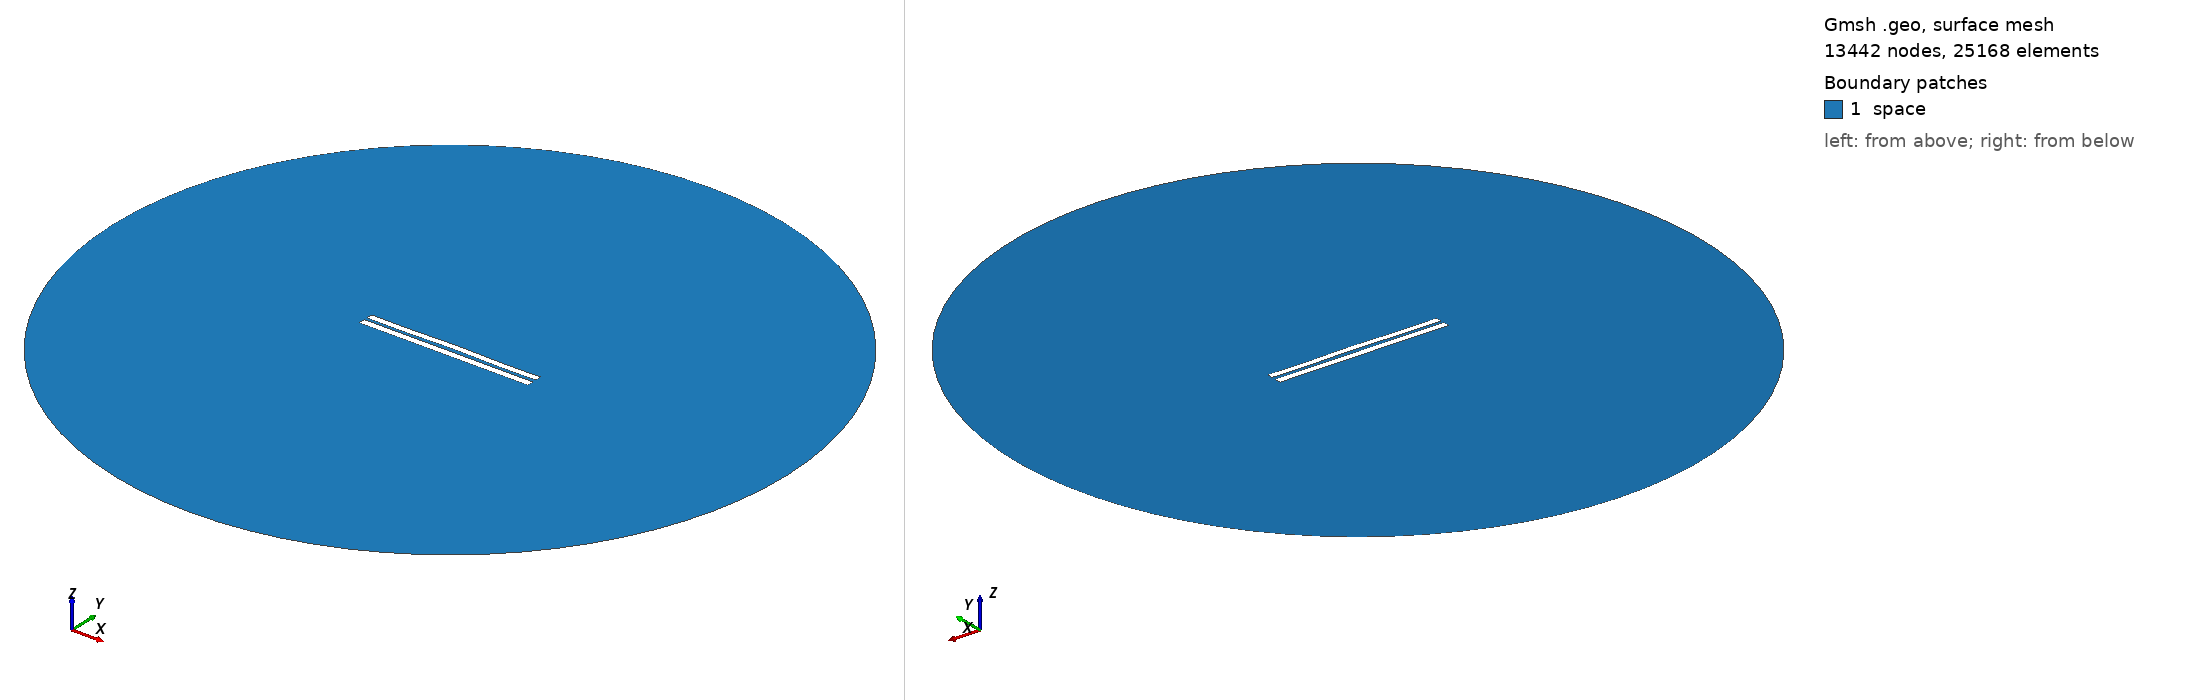

Gmsh geometry script, surface-meshed: 13442 nodes, 25168 surface elements. Boundary patches (legend numbers): 1 space. Left view from above one corner, right view from below the opposite corner. Legend entries are the model's physical surfaces. The drawing asked Gmsh for element sizes between 1% and 20% of the model's largest extent; the script's own settings can give other sizes.

=== 4361.geo (drawn) ===
//---------------------------------------
// Geometry kernel
//---------------------------------------

SetFactory("OpenCASCADE");



//---------------------------------------
// Parameters of the geometry
//---------------------------------------

// Overetch of the upper plate
overetch = 0.125;

// Distance between the plates
distance = 1.75;

// Discretization over the x axis (for the deformation)
nx = 50; 

// Length of the plate
L = 100 - overetch; 

// Number of modes
n = 4; 

// 1st mode coefficient
coeff(1) = 0.15;
beta(1) = 0.596864 * 3.1415926535 / L;

// 2nd mode coefficient
coeff(2) = 0.15;
beta(2) = 1.49418 * 3.1415926535 / L;

// 3rd mode coefficient
coeff(3) = 0.0;
beta(3) = 2.50025 * 3.1415926535 / L;

// 4th mode coefficient
coeff(4) = -0.15;
beta(4) = 3.49999 * 3.1415926535 / L;



//---------------------------------------
// Upper plate (deformed rectangle)
//---------------------------------------

// Coordiantes of the upper plate
xmin = -50;
xmax = 50 - overetch;

// Height of the upper plate
yheight = 4 - 2 * overetch;

// Indexes of the points
UpperID[] = {};
LowerID[] = {};
LeftID[] = {};
RightID[] = {};

// Point index
p = 1;

// Horizontal edges
For i In {1:nx}
    x = xmin + (i-1)*(xmax - xmin)/(nx-1);

    y_bottom = distance / 2 + overetch;
    For j In {1:n}
        C = (Cosh(beta(j)*L) + Cos(beta(j)*L)) / (Sinh(beta(j)*L) + Sin(beta(j)*L));
        y_bottom  = y_bottom + coeff(j) * (Cosh(beta(j)*(x+50)) - Cos(beta(j)*(x+50)) - C * (Sinh(beta(j)*(x+50)) - Sin(beta(j)*(x+50))));
    EndFor

    y_top = y_bottom + yheight;

    Point(p) = {x, y_top, 0, 1.0};
    UpperID[i] = p;
    p = p + 1;

    Point(p) = {x, y_bottom, 0, 1.0};
    LowerID[i] = p;
    p = p + 1;
EndFor

// Create point lists
UpperPts[] = {}; LowerPts[] = {};
For i In {1:nx}
  UpperPts[] += {UpperID[i]};
  LowerPts[] += {LowerID[i]};
EndFor

// Build splines
Spline(1) = {UpperPts[]};
Spline(2) = {LowerPts[]};
Line(3) = {LowerPts[nx-1], UpperPts[nx-1]};
Line(4) = {LowerPts[0], UpperPts[0]};

// Build the plane surface
Curve Loop(1) = {2, 3, -1, -4};
Plane Surface(1) = {1};



//---------------------------------------
// Lower plate (rectangle)
//---------------------------------------

// Vertices
Point(1001) = {-50, -1, 0, 1.0};
Point(1002) = { 50, -1, 0, 1.0};
Point(1003) = { 50,  -5, 0, 1.0};
Point(1004) = {-50,  -5, 0, 1.0};

// Edges
Line(5) = {1001, 1002};
Line(6) = {1002, 1003};
Line(7) = {1003, 1004};
Line(8) = {1004, 1001};

// Plane surface
Line Loop(2) = {5, 6, 7, 8};
Plane Surface(2) = {2}; 



//---------------------------------------
// Outer (fictious) boundary
//---------------------------------------

// Points
Point(1005) = {0, 0, 0};       // Center
Point(1006) = {200, 0, 0};     // Start point
Point(1007) = {0, 200, 0};     // 90 degrees
Point(1008) = {-200, 0, 0};    // 180 degrees
Point(1009) = {0, -200, 0};    // 270 degrees

// Circle arcs (each needs start, center, end)
Circle(9) = {1006, 1005, 1007};
Circle(10) = {1007, 1005, 1008};
Circle(11) = {1008, 1005, 1009};
Circle(12) = {1009, 1005, 1006};

// Plane surface for the entire domain
Curve Loop(3) = {9, 10, 11, 12};
Surface(3) = {3};

// Subtract the plates from the whole domain to obtain the actual domain where we want to solve the equations
BooleanDifference{ Surface{3}; Delete; }{ Surface{1}; Surface{2}; Delete; }




//---------------------------------------
// Transfinite Lines/Curves
//---------------------------------------

// Set the number of points on the boundaries
r = 7;

// Plates
Transfinite Curve {1, 2} = 50*r Using Progression 1;
Transfinite Curve {3, 4} = 2*r Using Progression 1;
Transfinite Line {5, 7} = 50*r Using Progression 1;
Transfinite Line {6, 8} = 2*r Using Progression 1;

// Outer boundary
Transfinite Line {9, 10, 11, 12} = 20 Using Progression 1;



//---------------------------------------
// Physical groups
//---------------------------------------                

// Physical curves (boundaries)
Physical Line("force_segment", 10) = {2};
Physical Line("upper_plate", 11) = {1, 3, 4};
Physical Line("lower_plate", 12) = {5, 6, 7, 8};
Physical Line("boundary", 20) = {9, 10, 11, 12};

// Physical Surfaces
Physical Surface("space", 30) = {3};



//---------------------------------------
// 6. Generate the Mesh
//---------------------------------------

// 2D mesh generation
Mesh 2;
